Run: headless pygame with SDL's dummy video driver; simulated clock (each Clock.tick advances the game by its frame time, no real sleeping); random seed 0; keys injected as events and as key.get_pressed() state; no mouse input.
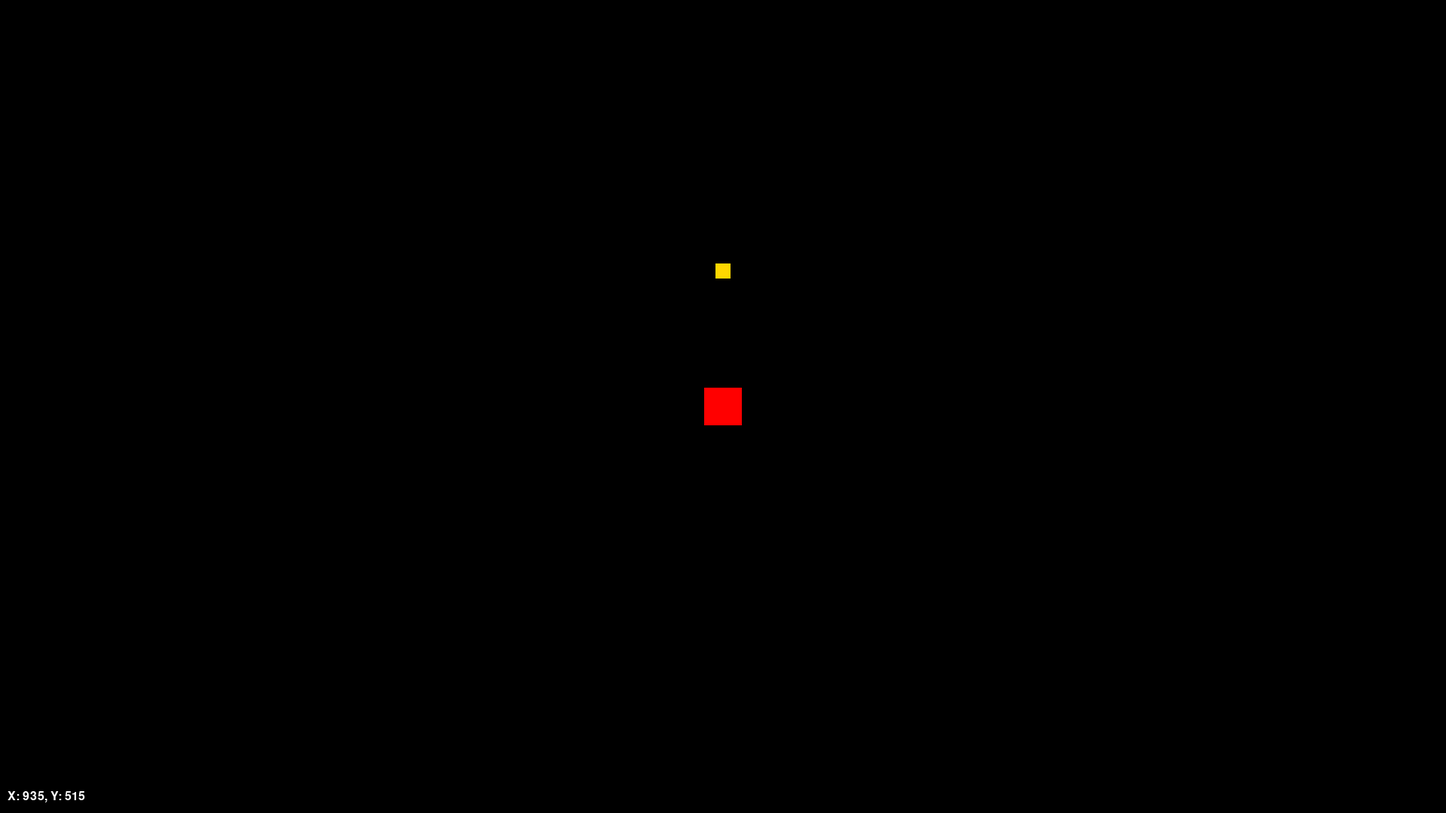
Frame 1 of 4 · flips 1–60 · no input
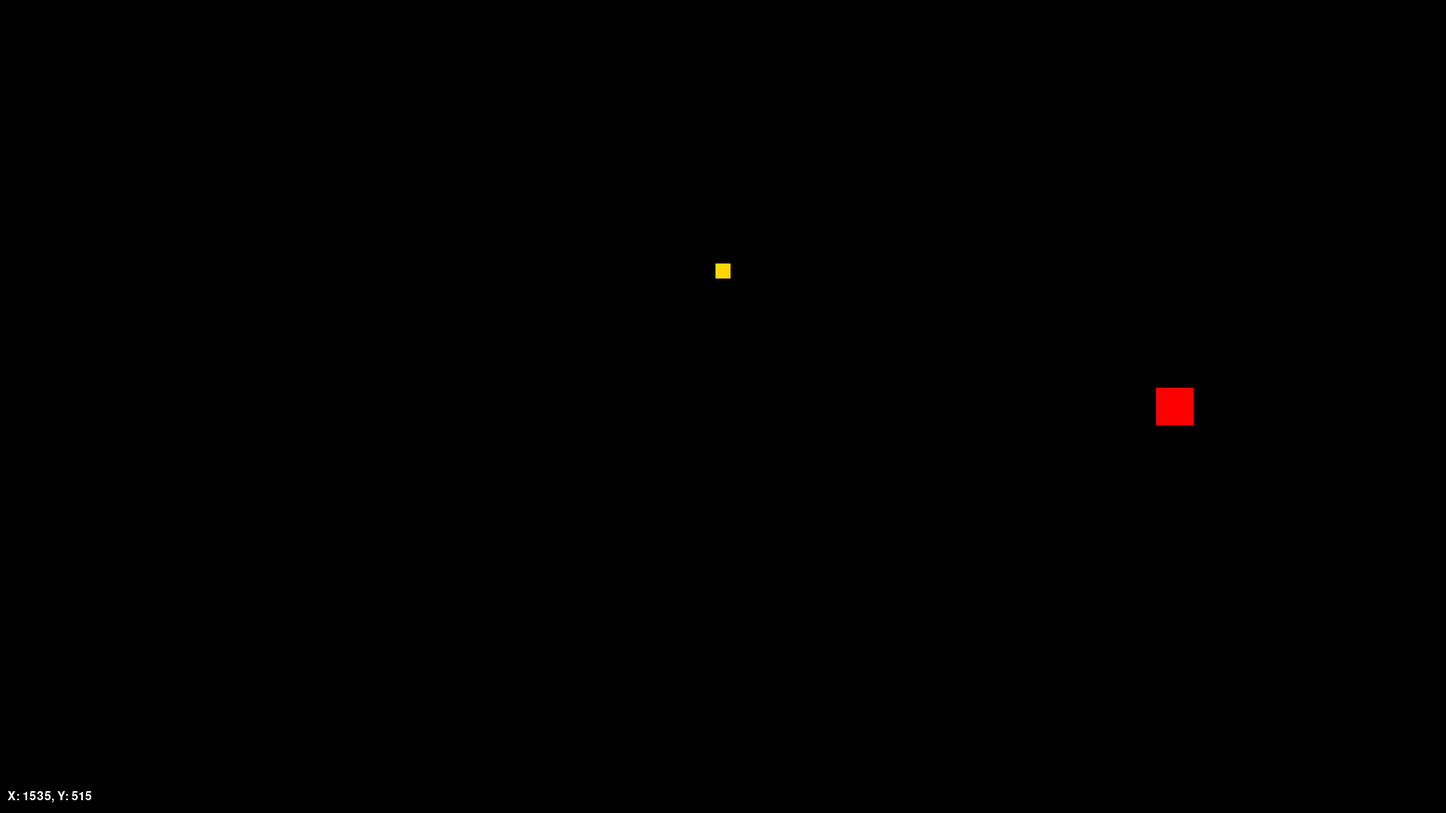
Frame 2 of 4 · flips 61–180 · tapped SPACE, RETURN · held RIGHT (→), D
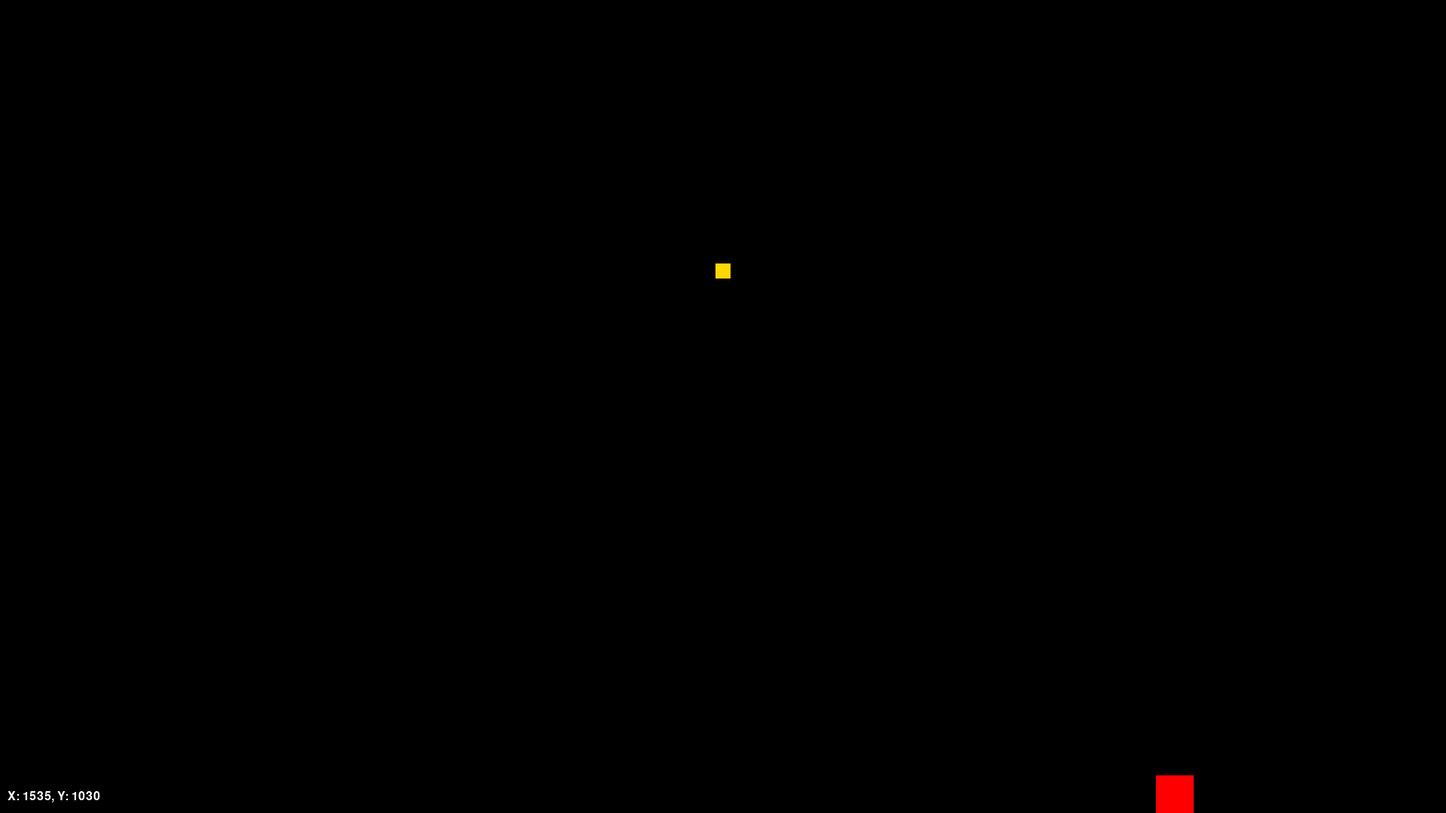
Frame 3 of 4 · flips 181–300 · held DOWN (↓), S
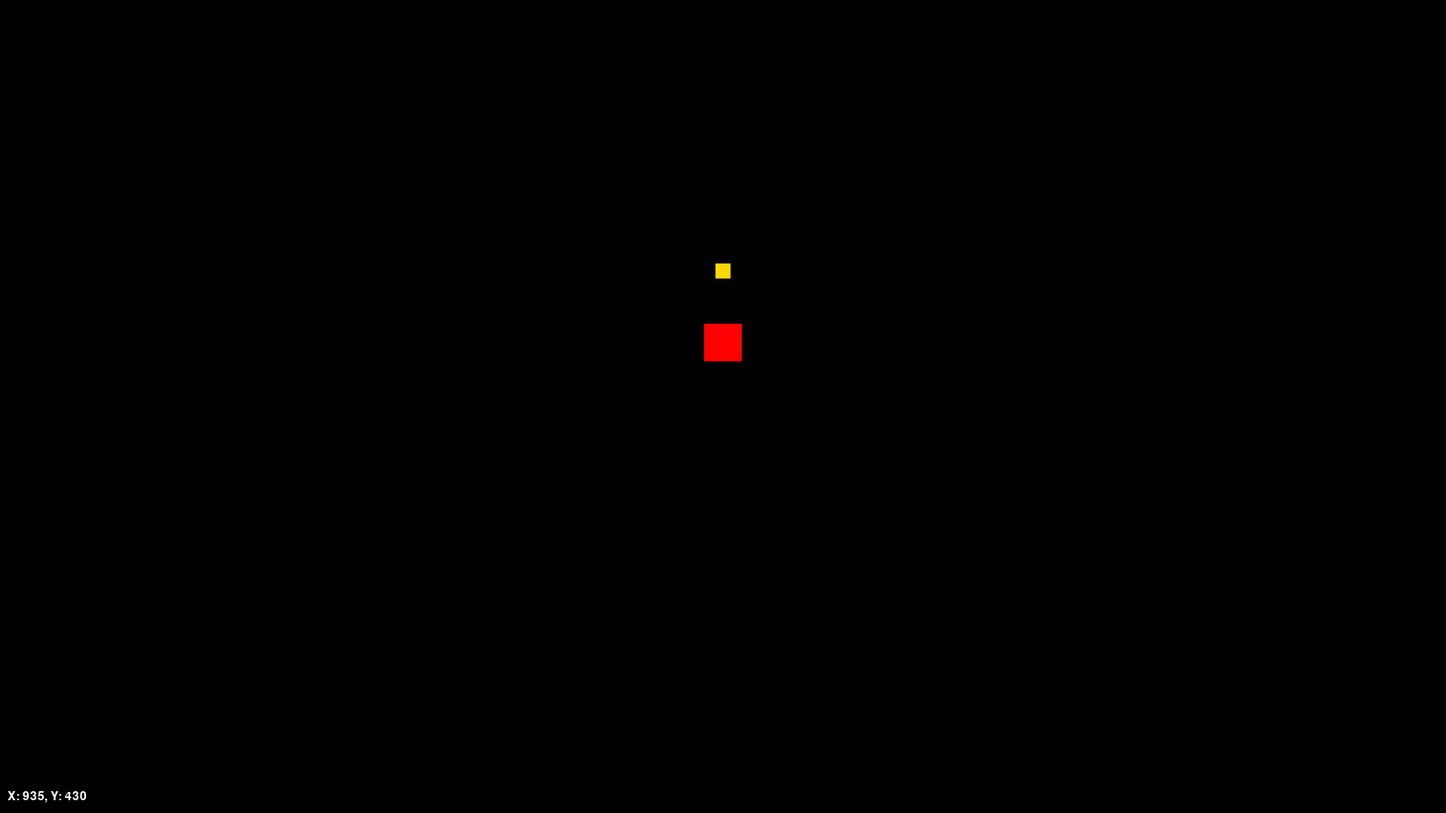
Frame 4 of 4 · flips 301–420 · held LEFT (←), A, UP (↑), W

The pygame program that drew these frames:

import pygame # Importuje knihovnu Pygame
import sys # Importuje systémový modul
import random # Importuje modul pro generování náhodných čísel+


# Inicialization of Pygame
pygame.init() # Inicializates Pygame

# Window Settings
Width = 1920
Height = 1080 
Window = pygame.display.set_mode((Width, Height))
pygame.display.set_caption("Cube") # Window title

# Colors variables
Black = (0, 0, 0)
White = (255, 255, 255)
Red = (255, 0, 0)

# Object Settings(Cube) Player
velikost_ctverce = 50 # Nastaví velikost čtverce
ctverec_x = Width // 2 - velikost_ctverce // 2 # Vycentruje X souřadnici
ctverec_y = Height // 2 - velikost_ctverce // 2 # Vycentruje Y souřadnici
rychlost = 5 # Nastaví rychlost pohybu

# Object Settings(Coin)
Size_Coin = 20
Coin_color = (255, 215, 0) # Gold color for the coin
Coin_x = Width // 2 - Size_Coin // 2 # Default X pos
Coin_y = Height // 3 - Size_Coin // 2 # Default Y pos

# Enemy Settings
EnemyCount = 0
Enemies = [] # Enemies list
Size_Enemy = 30

# Nastavení písma pro zobrazení souřadnic
Font = pygame.font.SysFont("Arial", 24) # Nastaví písmo Arial velikost 24



# Hlavní smyčka
Runs = True # Nastaví pro smyčku
hodiny = pygame.time.Clock() # Vytvoří hodiny pro řízení FPS

while Runs: # Main game cycle
    for event in pygame.event.get(): # Načte všechny události
        if event.type == pygame.QUIT: # Pokud uživatel zavře okno
            Runs = False # Ukončí smyčku

    # Input handling
    Keybind = pygame.key.get_pressed() # Shortcut 
    
    # Pohyb zleva doprava
    if Keybind[pygame.K_a]: # Pokud je stisknuta šipka vlevo
        ctverec_x -= rychlost # Posune čtverec doleva
    if Keybind[pygame.K_d]: # Pokud je stisknuta šipka vpravo
        ctverec_x += rychlost # Posune čtverec doprava
        
    # Pohyb nahoru a dolu
    if Keybind[pygame.K_w]: # Pokud je stisknuta šipka nahoru
        ctverec_y -= rychlost # Posune čtverec nahoru
    if Keybind[pygame.K_s]: # Pokud je stisknuta šipka dolů
        ctverec_y += rychlost # Posune čtverec dolů

    if Keybind[pygame.K_r]: # Keybind R for reset position in the center
        ctverec_x = Width // 2 - velikost_ctverce // 2 # Reset X position
        ctverec_y = Height // 2 - velikost_ctverce // 2 # Reset Y position

    # Window boundaries
    ctverec_x = max(0, min(ctverec_x, Width - velikost_ctverce)) # Zajišťuje, že čtverec nezmizí z okna horizontálně
    ctverec_y = max(0, min(ctverec_y, Height - velikost_ctverce)) # Zajišťuje, že čtverec nezmizí z okna vertikálně

    # Collision detection between player and coin
    if (ctverec_x < Coin_x + Size_Coin and
        ctverec_x + velikost_ctverce > Coin_x and
        ctverec_y < Coin_y + Size_Coin and
        ctverec_y + velikost_ctverce > Coin_y):
        # Collision detected
        Coin_x = random.randint(0, Width - Size_Coin - 10)
        Coin_y = random.randint(0, Height - Size_Coin - 10)
        EnemyCount += 1 # Increments enemy count by 1





    # Vykreslení
    Window.fill(Black) # Resets window to full black
    

    # Rendering #
    pygame.draw.rect(Window, Coin_color, (Coin_x, Coin_y, Size_Coin, Size_Coin)) # Coin  
    pygame.draw.rect(Window, Red, (ctverec_x, ctverec_y, velikost_ctverce, velikost_ctverce)) # Player
    
    # Zobrazení souřadnic
    text_souradnice = f"X: {ctverec_x}, Y: {ctverec_y}" 
    text_plocha = Font.render(text_souradnice, True, White) # Vytvoří obrázek textu
    Window.blit(text_plocha, (10, Height - 30)) # Vykreslí text do okna

    
    pygame.display.flip() # Updates the full display

    # Control FPS
    FPS = 60 # FPS value
    hodiny.tick(FPS) # Caps FPS

pygame.quit() # Ends pygame
sys.exit() # Ends the program
